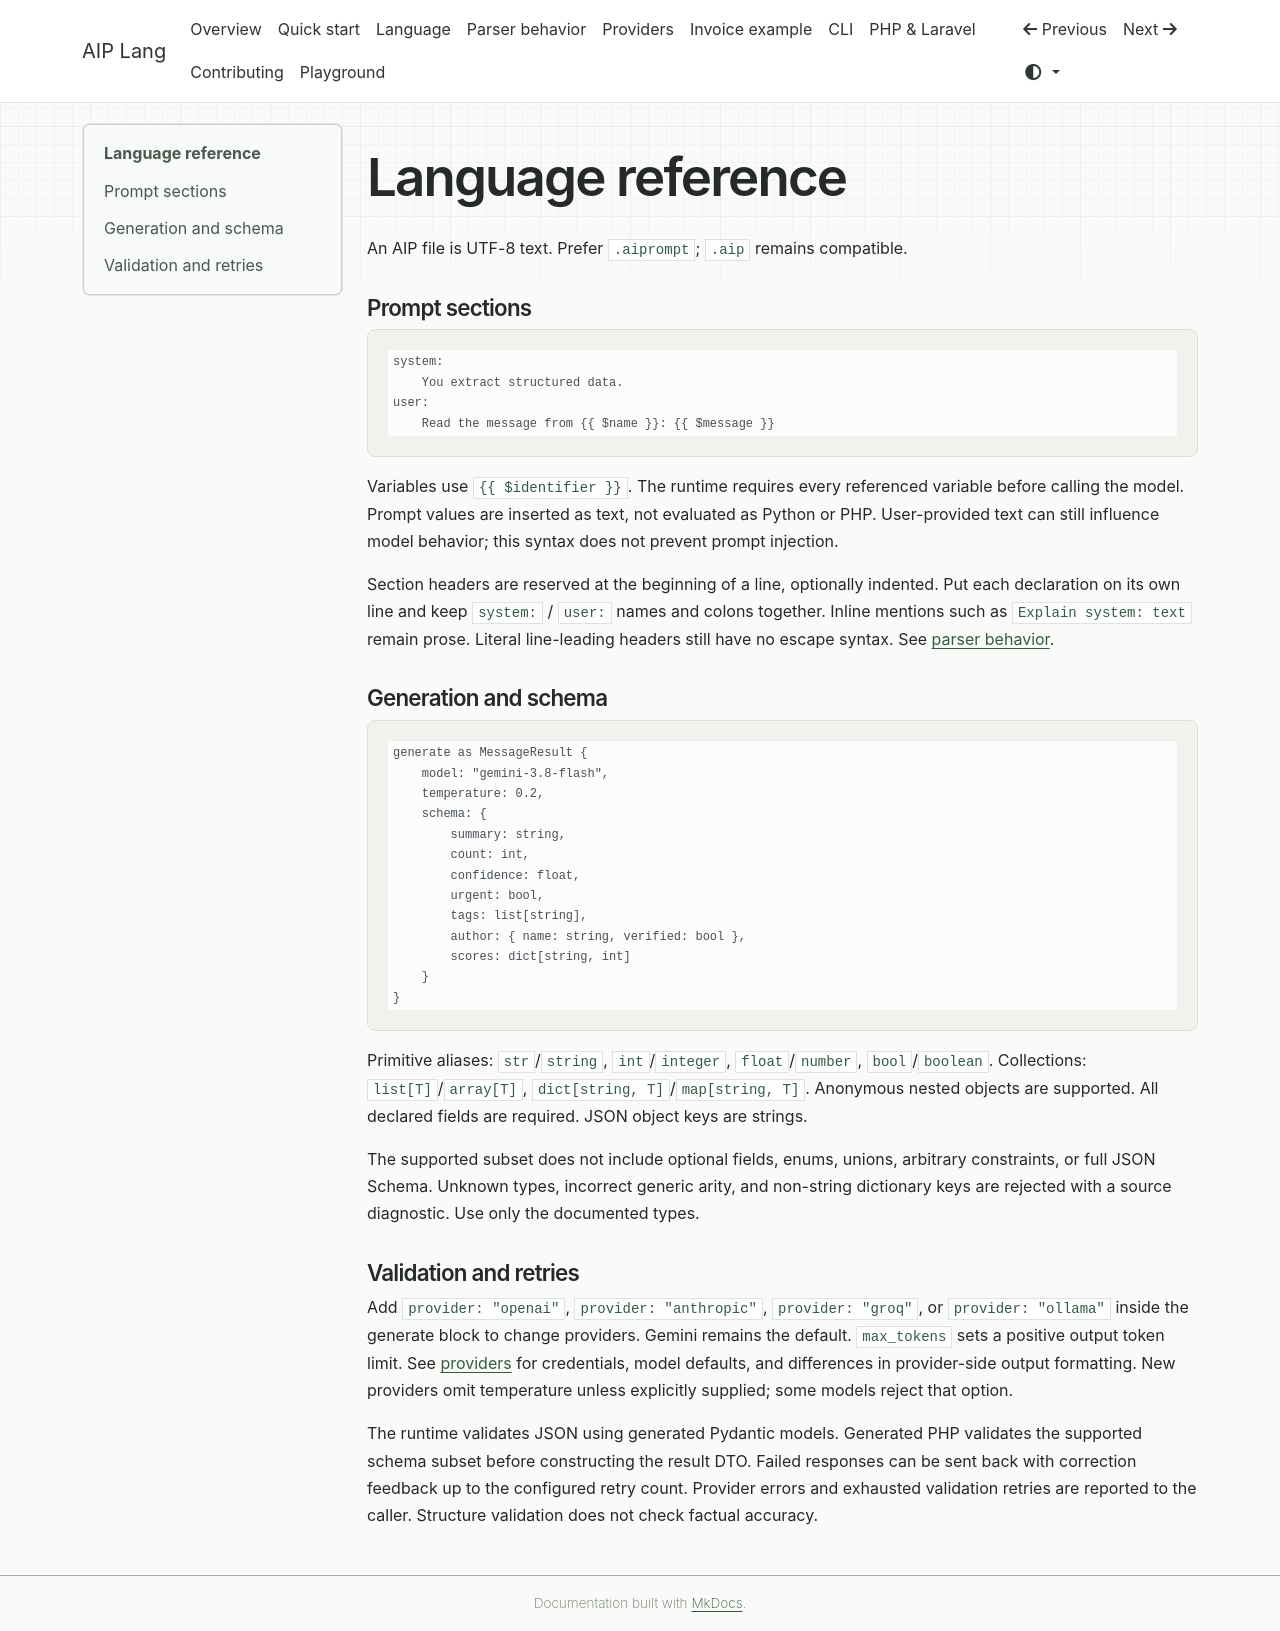

repository: BipinBudhathoki01/aip-lang · page: language/index.html · generator: mkdocs

# Language reference

An AIP file is UTF-8 text. Prefer `.aiprompt`; `.aip` remains compatible.

## Prompt sections

```text
system:
    You extract structured data.
user:
    Read the message from {{ $name }}: {{ $message }}
```

Variables use `{{ $identifier }}`. The runtime requires every referenced variable before calling the model. Prompt values are inserted as text, not evaluated as Python or PHP. User-provided text can still influence model behavior; this syntax does not prevent prompt injection.

Section headers are reserved at the beginning of a line, optionally indented. Put each declaration on its own line and keep `system:` / `user:` names and colons together. Inline mentions such as `Explain system: text` remain prose. Literal line-leading headers still have no escape syntax. See [parser behavior](parser-behavior.md).

## Generation and schema

```text
generate as MessageResult {
    model: "gemini-3.8-flash",
    temperature: 0.2,
    schema: {
        summary: string,
        count: int,
        confidence: float,
        urgent: bool,
        tags: list[string],
        author: { name: string, verified: bool },
        scores: dict[string, int]
    }
}
```

Primitive aliases: `str`/`string`, `int`/`integer`, `float`/`number`, `bool`/`boolean`. Collections: `list[T]`/`array[T]`, `dict[string, T]`/`map[string, T]`. Anonymous nested objects are supported. All declared fields are required. JSON object keys are strings.

The supported subset does not include optional fields, enums, unions, arbitrary constraints, or full JSON Schema. Unknown types, incorrect generic arity, and non-string dictionary keys are rejected with a source diagnostic. Use only the documented types.

## Validation and retries

Add `provider: "openai"`, `provider: "anthropic"`, `provider: "groq"`, or `provider: "ollama"` inside the generate block to change providers. Gemini remains the default. `max_tokens` sets a positive output token limit. See [providers](providers.md) for credentials, model defaults, and differences in provider-side output formatting. New providers omit temperature unless explicitly supplied; some models reject that option.

The runtime validates JSON using generated Pydantic models. Generated PHP validates the supported schema subset before constructing the result DTO. Failed responses can be sent back with correction feedback up to the configured retry count. Provider errors and exhausted validation retries are reported to the caller. Structure validation does not check factual accuracy.
